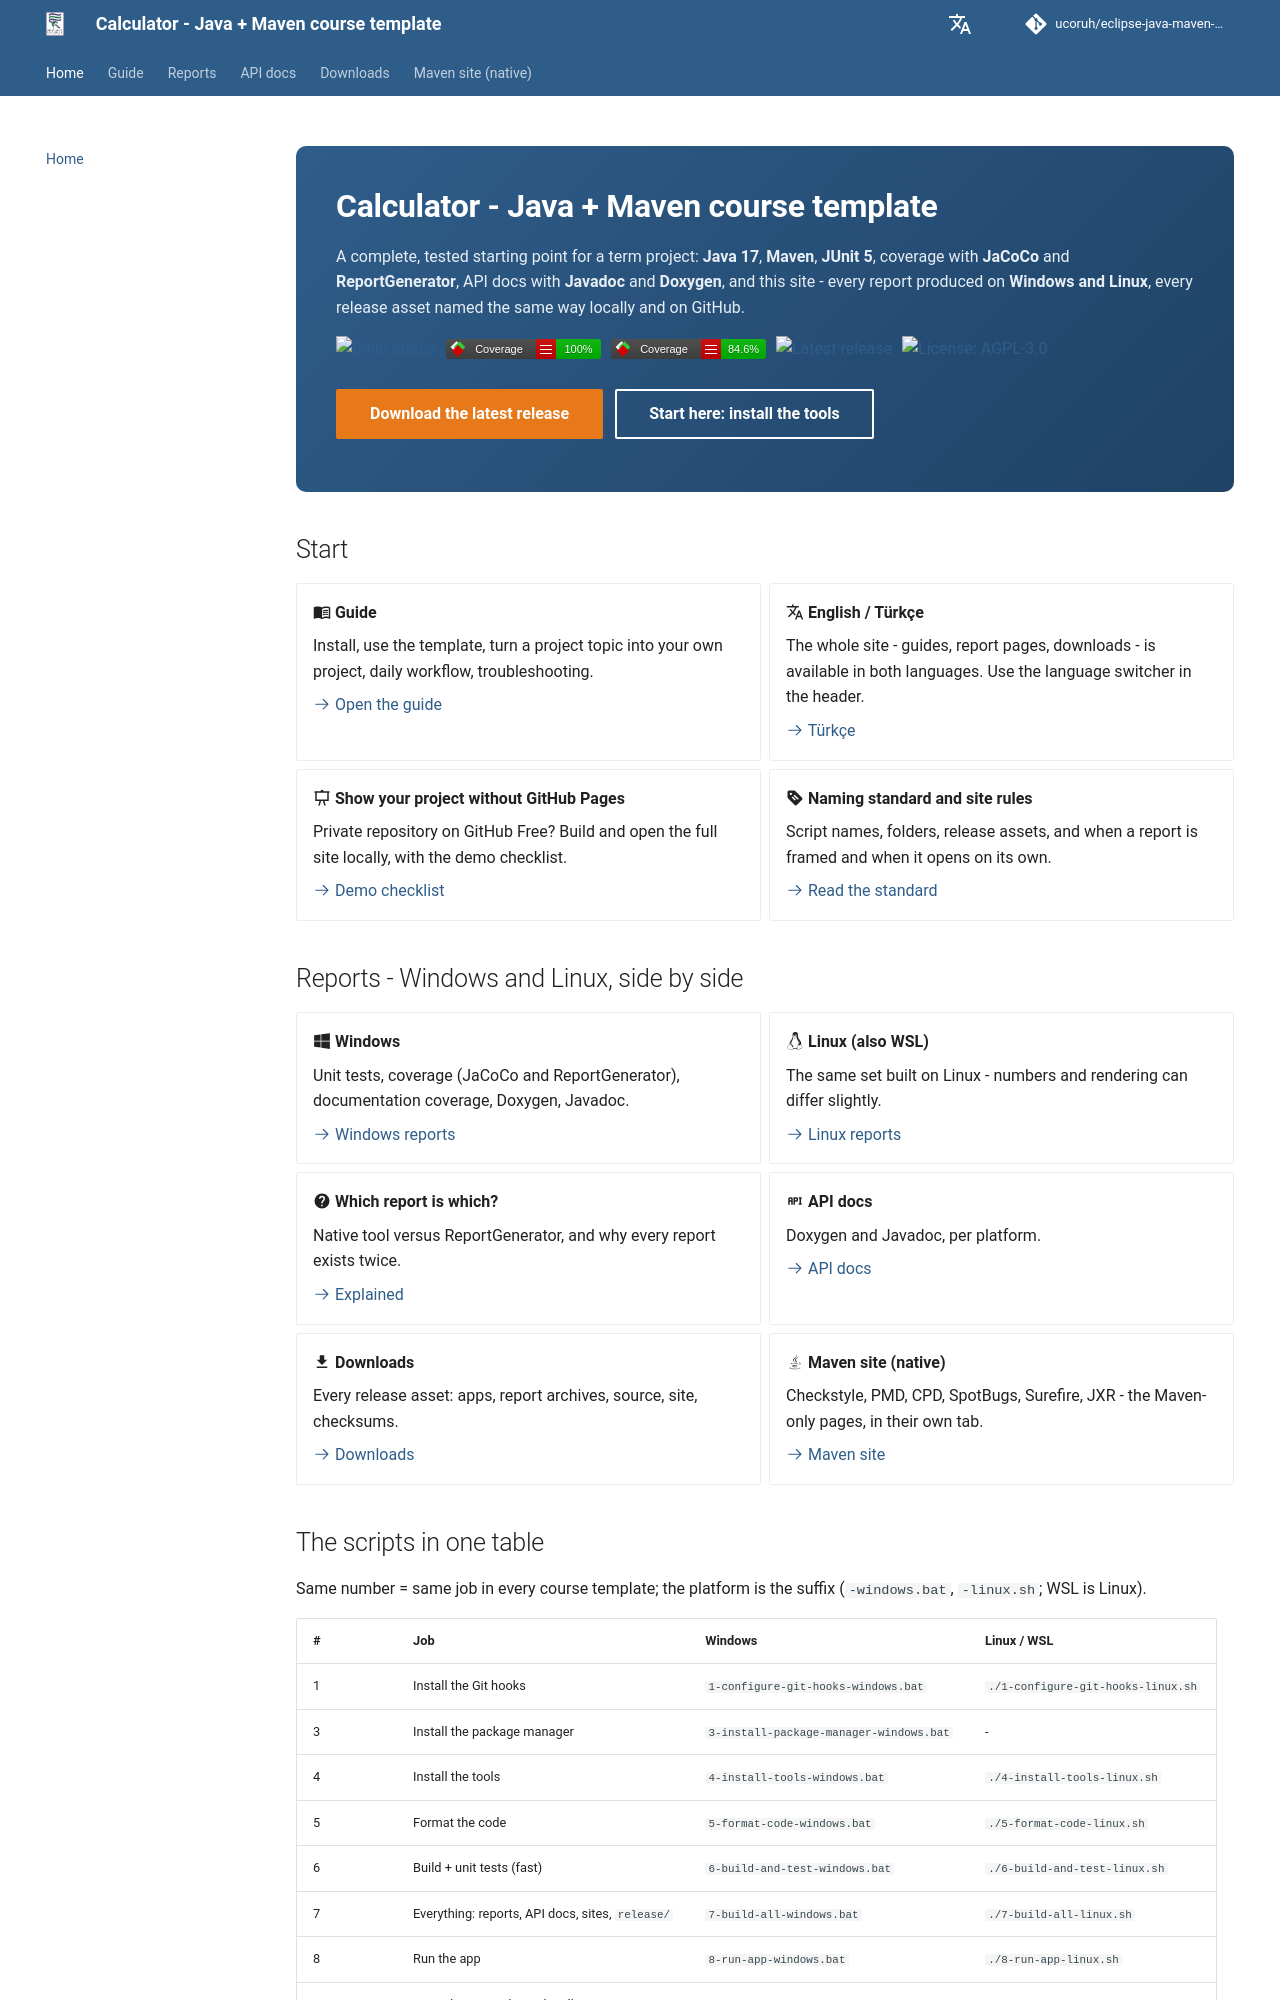

repository: ucoruh/eclipse-java-maven-template · page: index.html · generator: mkdocs

---
title: Home
hide:
  - toc
---

<div class="hero" markdown>

# Calculator - Java + Maven course template

A complete, tested starting point for a term project: **Java 17**, **Maven**, **JUnit 5**, coverage with **JaCoCo**
and **ReportGenerator**, API docs with **Javadoc** and **Doxygen**, and this site - every report produced on
**Windows and Linux**, every release asset named the same way locally and on GitHub.

<p class="badge-row">
<a href="https://github.com/ucoruh/eclipse-java-maven-template/actions/workflows/ci.yml"><img src="https://img.shields.io/github/actions/workflow/status/ucoruh/eclipse-java-maven-template/ci.yml?branch=main&amp;label=build" alt="Build status"></a>
<a href="reports/linux/coverage-reportgenerator/"><img src="assets/badge_combined.svg" alt="Code coverage"></a>
<a href="reports/linux/doccoverage-reportgenerator/"><img src="assets/badge_doccoverage.svg" alt="Documentation coverage"></a>
<a href="https://github.com/ucoruh/eclipse-java-maven-template/releases/latest"><img src="https://img.shields.io/github/v/release/ucoruh/eclipse-java-maven-template?label=release" alt="Latest release"></a>
<a href="https://github.com/ucoruh/eclipse-java-maven-template/blob/main/LICENSE"><img src="https://img.shields.io/badge/license-AGPL--3.0-blue" alt="License: AGPL-3.0"></a>
</p>

[Download the latest release](https://github.com/ucoruh/eclipse-java-maven-template/releases/latest){ .md-button .md-button--primary }
[Start here: install the tools](guide/install-en.md){ .md-button }
[Kılavuz (TR)](guide/install-tr.md){ .md-button }

</div>

## Start

<div class="grid cards" markdown>

- :material-book-open-variant: **Guide (EN)**

    Install, use the template, turn a project topic into your own project, daily workflow, troubleshooting.

    [:octicons-arrow-right-24: Open the guide](guide/install-en.md)

- :material-translate: **Kılavuz (TR)**

    Aynı kılavuz Türkçe: kurulum, şablon, proje konusundan projeye, sorun giderme.

    [:octicons-arrow-right-24: Kılavuzu aç](guide/install-tr.md)

- :material-presentation: **Show your project without GitHub Pages**

    Private repository on GitHub Free? Build and open the full site locally, with the demo checklist.

    [:octicons-arrow-right-24: Demo checklist](guide/showcase-en.md)

- :material-tag-text: **Naming standard and site rules**

    Script names, folders, release assets, and when a report is framed and when it opens on its own.

    [:octicons-arrow-right-24: Read the standard](guide/standard-en.md)

</div>

## Reports - Windows and Linux, side by side

<div class="grid cards" markdown>

- :fontawesome-brands-windows: **Windows**

    Unit tests, coverage (JaCoCo and ReportGenerator), documentation coverage, Doxygen, Javadoc.

    [:octicons-arrow-right-24: Windows reports](reports/windows/index.md)

- :fontawesome-brands-linux: **Linux (also WSL)**

    The same set built on Linux - numbers and rendering can differ slightly.

    [:octicons-arrow-right-24: Linux reports](reports/linux/index.md)

- :material-help-circle: **Which report is which?**

    Native tool versus ReportGenerator, and why every report exists twice.

    [:octicons-arrow-right-24: Explained](guide/which-report.md)

- :material-api: **API docs**

    Doxygen and Javadoc, per platform.

    [:octicons-arrow-right-24: API docs](api.md)

- :material-download: **Downloads**

    Every release asset: apps, report archives, source, site, checksums.

    [:octicons-arrow-right-24: Downloads](downloads.md)

- :material-language-java: **Maven site (native)**

    Checkstyle, PMD, CPD, SpotBugs, Surefire, JXR - the Maven-only pages, in their own tab.

    [:octicons-arrow-right-24: Maven site](maven-site.md)

</div>
